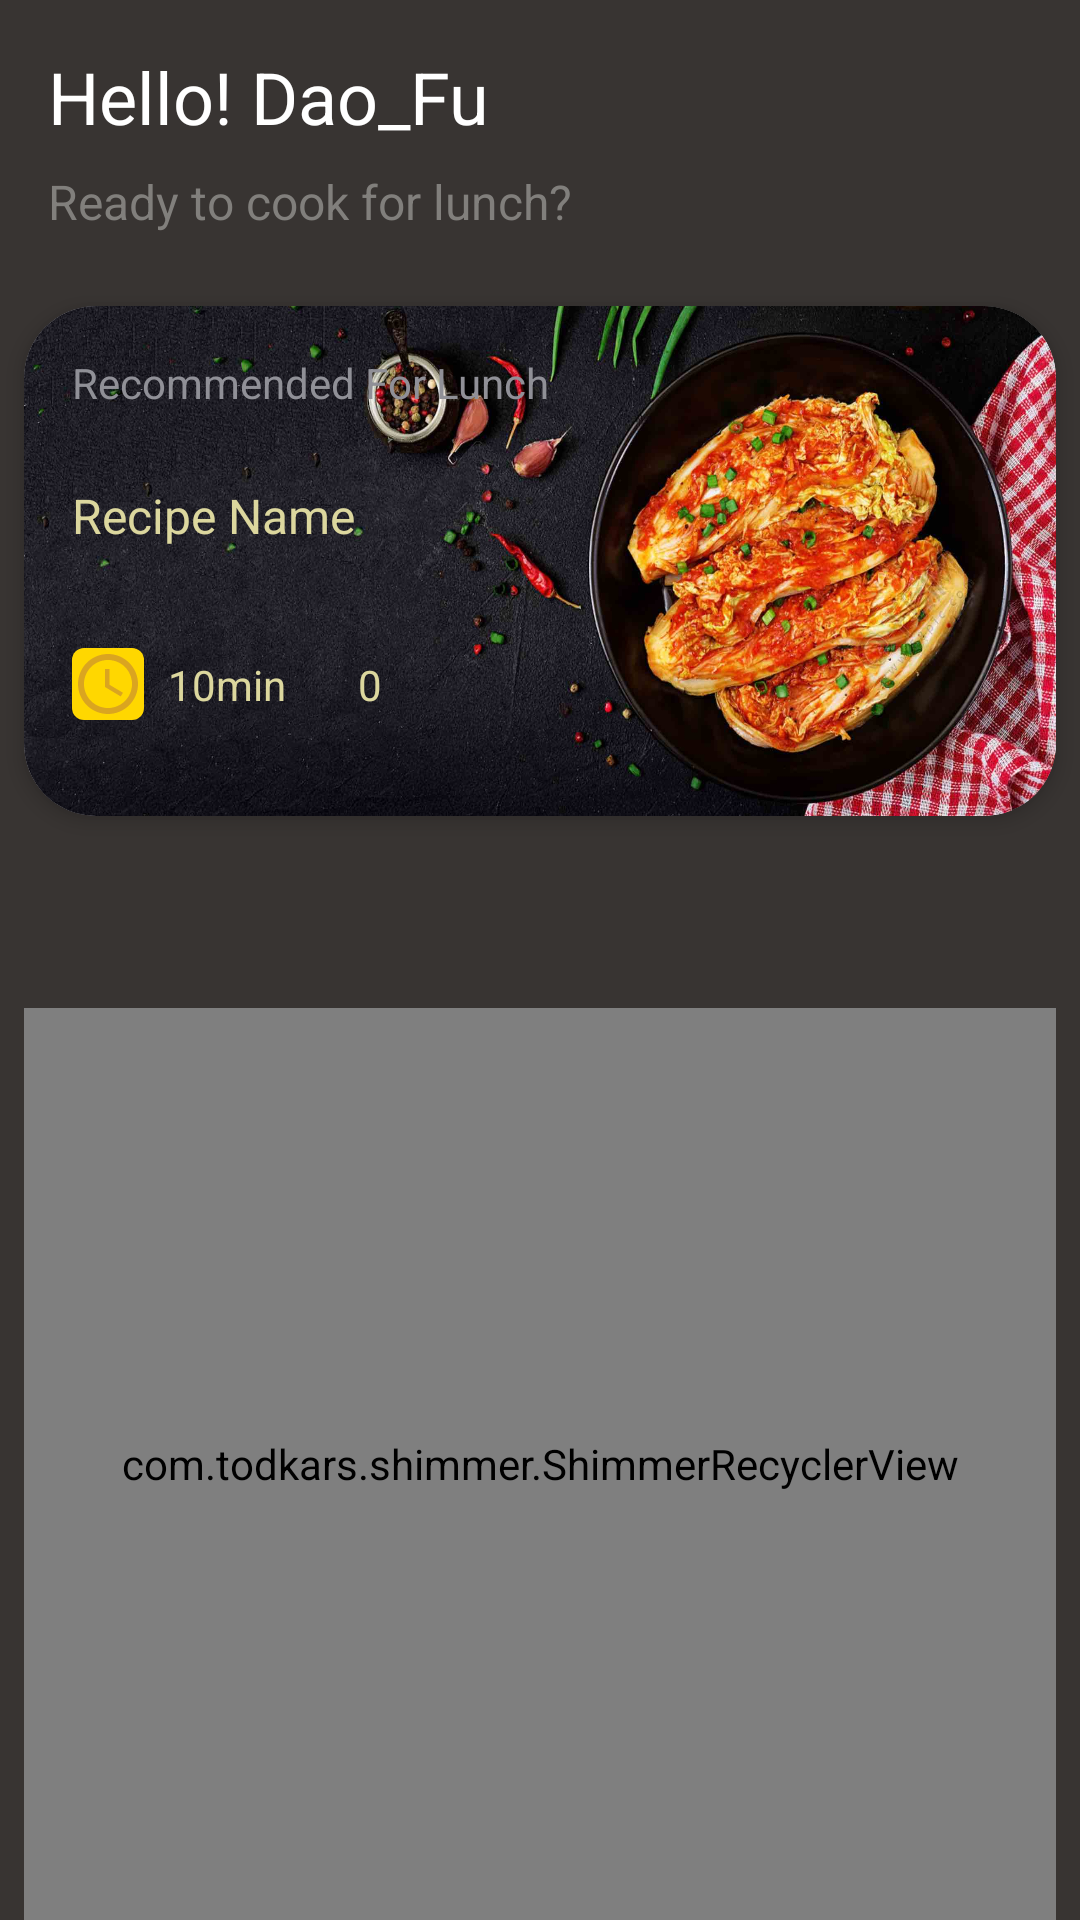

Reconstruct the res/layout file that produces this screen, plus the resources it refers to.
<!-- AndroidManifest.xml: application theme Theme.FoodRecipe -->
<!-- res/layout/fragment_recipe.xml -->
<?xml version="1.0" encoding="utf-8"?>
<androidx.constraintlayout.widget.ConstraintLayout xmlns:android="http://schemas.android.com/apk/res/android"
    xmlns:app="http://schemas.android.com/apk/res-auto"
    xmlns:tools="http://schemas.android.com/tools"
    android:layout_width="match_parent"
    android:layout_height="match_parent"
    tools:context=".data.fragment.recipe.RecipeFragment">

    <ImageView
        android:id="@+id/recipe_bg"
        android:layout_width="0dp"
        android:layout_height="0dp"
        android:scaleType="centerCrop"
        android:src="@drawable/main_bg"
        app:layout_constraintBottom_toBottomOf="parent"
        app:layout_constraintEnd_toEndOf="parent"
        app:layout_constraintHorizontal_bias="0.5"
        app:layout_constraintStart_toStartOf="parent"
        app:layout_constraintTop_toTopOf="parent"
        app:layout_constraintVertical_bias="0.5" />

    <TextView
        android:id="@+id/recipe_welcome"
        android:layout_width="wrap_content"
        android:layout_height="wrap_content"
        android:layout_marginStart="16dp"
        android:layout_marginTop="16dp"
        android:text="@string/recipe_welcome_text"
        android:textColor="@color/white"
        android:textSize="24sp"
        app:layout_constraintStart_toStartOf="parent"
        app:layout_constraintTop_toTopOf="parent" />

    <ImageView
        android:id="@+id/head_img"
        android:layout_width="wrap_content"
        android:layout_height="wrap_content"
        android:layout_marginTop="16dp"
        android:layout_marginEnd="16dp"
        android:src="@drawable/head"
        app:layout_constraintEnd_toEndOf="parent"
        app:layout_constraintTop_toTopOf="parent" />

    <TextView
        android:id="@+id/greet_text"
        android:layout_width="wrap_content"
        android:layout_height="wrap_content"
        android:textSize="16sp"
        android:layout_marginTop="8dp"
        android:text="@string/recipe_greet_text"
        app:layout_constraintStart_toStartOf="@+id/recipe_welcome"
        app:layout_constraintTop_toBottomOf="@+id/recipe_welcome" />

    
    <androidx.cardview.widget.CardView
        android:id="@+id/cardView"
        android:layout_width="0dp"
        android:layout_height="wrap_content"
        android:layout_marginStart="8dp"
        android:layout_marginTop="24dp"
        android:layout_marginEnd="8dp"
        app:cardCornerRadius="24dp"
        app:cardElevation="4dp"
        app:layout_constraintEnd_toEndOf="parent"
        app:layout_constraintStart_toStartOf="parent"
        app:layout_constraintTop_toBottomOf="@+id/greet_text">

        <androidx.constraintlayout.widget.ConstraintLayout
            android:id="@+id/recommended_content"
            android:layout_width="match_parent"
            android:layout_height="wrap_content">

            <ImageView
                android:id="@+id/recommendBg"
                android:layout_width="wrap_content"
                android:layout_height="170dp"
                android:background="@drawable/commended_bg"
                android:foreground="@drawable/custom_gradient"
                android:scaleType="centerCrop"
                app:layout_constraintBottom_toBottomOf="parent"
                app:layout_constraintEnd_toEndOf="parent"
                app:layout_constraintStart_toStartOf="parent"
                app:layout_constraintTop_toTopOf="parent" />

            <TextView
                android:id="@+id/recommendedTitle"
                android:layout_width="wrap_content"
                android:layout_height="wrap_content"
                android:layout_marginStart="16dp"
                android:layout_marginTop="16dp"
                android:text="@string/recommended_title"
                android:textColor="@color/recommended_title_text_color"
                android:textSize="14sp"
                app:layout_constraintStart_toStartOf="parent"
                app:layout_constraintTop_toTopOf="parent" />

            <TextView
                android:id="@+id/recommendedRecipeName"
                android:layout_width="wrap_content"
                android:layout_height="wrap_content"
                android:layout_marginTop="24dp"
                android:text="Recipe Name"
                android:textColor="@color/recommended_content_text_color"
                android:textSize="16sp"
                app:layout_constraintStart_toStartOf="@+id/recommendedTitle"
                app:layout_constraintTop_toBottomOf="@+id/recommendedTitle" />

            <TextView
                android:id="@+id/textView5"
                android:layout_width="wrap_content"
                android:layout_height="wrap_content"
                android:layout_marginStart="8dp"
                android:text="10min"
                android:textColor="@color/recommended_content_text_color"
                app:layout_constraintBottom_toBottomOf="@+id/imageView3"
                app:layout_constraintStart_toEndOf="@+id/imageView3"
                app:layout_constraintTop_toTopOf="@+id/imageView3" />

            <TextView
                android:id="@+id/textView6"
                android:layout_width="wrap_content"
                android:layout_height="wrap_content"
                android:layout_marginStart="8dp"
                android:text="0"
                android:textColor="@color/recommended_content_text_color"
                app:layout_constraintBottom_toBottomOf="@+id/imageView2"
                app:layout_constraintStart_toEndOf="@+id/imageView2"
                app:layout_constraintTop_toTopOf="@+id/imageView2" />

            <ImageView
                android:id="@+id/imageView2"
                android:layout_width="wrap_content"
                android:layout_height="wrap_content"
                android:layout_marginStart="16dp"
                android:background="@drawable/round_solid_shape"
                android:src="@drawable/star_outline"
                app:layout_constraintBottom_toBottomOf="@+id/imageView3"
                app:layout_constraintStart_toEndOf="@+id/textView5"
                app:layout_constraintTop_toTopOf="@+id/imageView3"
                app:tint="@color/deeper_gold" />

            <ImageView
                android:id="@+id/imageView3"
                android:layout_width="wrap_content"
                android:layout_height="wrap_content"
                android:layout_marginBottom="32dp"
                android:background="@drawable/round_solid_shape"
                android:src="@drawable/meal_time"
                app:layout_constraintBottom_toBottomOf="parent"
                app:layout_constraintStart_toStartOf="@+id/recommendedRecipeName" />


        </androidx.constraintlayout.widget.ConstraintLayout>
    </androidx.cardview.widget.CardView>

    
    <androidx.recyclerview.widget.RecyclerView
        android:id="@+id/recipe_text_recyclerView"
        android:layout_width="0dp"
        android:layout_height="40dp"
        android:layout_marginStart="16dp"
        android:layout_marginTop="16dp"
        android:layout_marginEnd="16dp"
        app:layout_constraintEnd_toEndOf="parent"
        app:layout_constraintStart_toStartOf="parent"
        app:layout_constraintTop_toBottomOf="@+id/cardView"
        />
    
    <com.todkars.shimmer.ShimmerRecyclerView
        android:id="@+id/recipe_view_recyclerView"
        android:layout_width="0dp"
        android:layout_height="0dp"
        android:layout_marginTop="8dp"
        app:shimmer_recycler_layout="@layout/recipe_item_load_shimmer"
        tools:itemCount="4"
        app:layout_constraintBottom_toBottomOf="@+id/recipe_bg"
        app:layout_constraintEnd_toEndOf="@+id/cardView"
        app:layout_constraintStart_toStartOf="@+id/cardView"
        app:layout_constraintTop_toBottomOf="@+id/recipe_text_recyclerView" />

</androidx.constraintlayout.widget.ConstraintLayout>
<!-- res/layout/recipe_item_load_shimmer.xml (included above) -->
<?xml version="1.0" encoding="utf-8"?>
<androidx.constraintlayout.widget.ConstraintLayout xmlns:android="http://schemas.android.com/apk/res/android"
    xmlns:app="http://schemas.android.com/apk/res-auto"
    xmlns:tools="http://schemas.android.com/tools"
    android:layout_width="match_parent"
    android:layout_height="wrap_content">

    <View
        android:id="@+id/view"
        android:layout_width="160dp"
        android:layout_height="190dp"
        android:layout_marginTop="60dp"
        android:layout_marginBottom="32dp"
        android:background="@drawable/shimmer_item_shape"
        app:layout_constraintBottom_toBottomOf="parent"
        app:layout_constraintEnd_toEndOf="parent"
        app:layout_constraintStart_toStartOf="parent"
        app:layout_constraintTop_toTopOf="parent" />

    <View
        android:id="@+id/view2"
        android:layout_width="120dp"
        android:layout_height="120dp"
        android:background="@drawable/circle_shape"
        app:layout_constraintEnd_toEndOf="@+id/view"
        app:layout_constraintStart_toStartOf="@+id/view"
        app:layout_constraintTop_toTopOf="parent" />

    <View
        android:id="@+id/view3"
        android:layout_width="120dp"
        android:layout_height="30dp"
        android:layout_marginTop="16dp"
        android:background="@color/bottom_menu_normal"
        app:layout_constraintEnd_toEndOf="parent"
        app:layout_constraintStart_toStartOf="parent"
        app:layout_constraintTop_toBottomOf="@+id/view2" />

    <View
        android:id="@+id/view4"
        android:layout_width="32dp"
        android:layout_height="35dp"
        android:layout_marginStart="12dp"
        android:layout_marginTop="20dp"
        android:background="@color/bottom_menu_normal"
        app:layout_constraintStart_toStartOf="@+id/view3"
        app:layout_constraintTop_toBottomOf="@+id/view3" />

    <View
        android:id="@+id/view5"
        android:layout_width="32dp"
        android:layout_height="35dp"
        android:layout_marginEnd="12dp"
        android:background="@color/bottom_menu_normal"
        app:layout_constraintEnd_toEndOf="@+id/view3"
        app:layout_constraintTop_toTopOf="@+id/view4" />


</androidx.constraintlayout.widget.ConstraintLayout>
<!-- resources referenced by this layout -->
<resources>
  <color name="bottom_menu_normal">#7C7B7E</color>
  <color name="deeper_gold">#daa520</color>
  <color name="recommended_content_text_color">#dcd79e</color>
  <color name="recommended_title_text_color">#909097</color>
  <color name="white">#FFFFFFFF</color>
  <!-- drawable circle_shape (drawable) -->
  <?xml version="1.0" encoding="utf-8"?>
  <shape xmlns:android="http://schemas.android.com/apk/res/android">
      <corners android:radius="60dp"/>
      <solid android:color="@color/bottom_menu_normal"/>
  </shape>
  <!-- drawable commended_bg: jpg bitmap (drawable, 186824 bytes) -->
  <!-- drawable custom_gradient (drawable) -->
  <?xml version="1.0" encoding="utf-8"?>
  <shape xmlns:android="http://schemas.android.com/apk/res/android">
      <gradient
          android:angle="0"
          android:endColor="#00ffffff"
          android:startColor="#ee000000"
          android:centerColor="#bb555555" />
      <corners android:radius="0dp" />
  
  </shape>
  <!-- drawable meal_time (drawable) -->
  <vector android:height="24dp" android:tint="@color/deeper_gold"
      android:viewportHeight="24" android:viewportWidth="24"
      android:width="24dp" xmlns:android="http://schemas.android.com/apk/res/android">
      <path android:fillColor="@android:color/white" android:pathData="M11.99,2C6.47,2 2,6.48 2,12s4.47,10 9.99,10C17.52,22 22,17.52 22,12S17.52,2 11.99,2zM12,20c-4.42,0 -8,-3.58 -8,-8s3.58,-8 8,-8 8,3.58 8,8 -3.58,8 -8,8z"/>
      <path android:fillColor="@android:color/white" android:pathData="M12.5,7H11v6l5.25,3.15 0.75,-1.23 -4.5,-2.67z"/>
  </vector>
  <!-- drawable round_solid_shape (drawable) -->
  <?xml version="1.0" encoding="utf-8"?>
  <shape xmlns:android="http://schemas.android.com/apk/res/android"
      android:shape="rectangle">
      <corners android:radius="4dp"/>
      <solid android:color="@color/gold"/>
  
  </shape>
  <!-- drawable shimmer_item_shape (drawable) -->
  <?xml version="1.0" encoding="utf-8"?>
  <shape xmlns:android="http://schemas.android.com/apk/res/android">
      <corners android:radius="28dp"/>
      <solid android:color="@color/shimmer_item_background"/>
  
  </shape>
  <string name="recipe_greet_text">Ready to cook for lunch?</string>
  <string name="recipe_welcome_text">Hello! Dao_Fu</string>
  <string name="recommended_title">Recommended For Lunch</string>
  <style name="Theme.FoodRecipe" parent="Base.Theme.FoodRecipe" />
  <color name="gold">#ffd700</color>
  <color name="shimmer_item_background">#333233</color>
  <style name="Base.Theme.FoodRecipe" parent="Theme.Material3.DayNight.NoActionBar">
          
          
          <item name="android:statusBarColor">#383432</item>
          <item name="colorControlActivated">@color/bottom_menu_selected</item>
          <item name="android:textColor">@color/default_text_color</item>
          <item name="android:windowBackground">@drawable/start_window</item>
      </style>
  <color name="bottom_menu_selected">#F5C713</color>
  <color name="default_text_color">#817F7C</color>
  <!-- drawable start_window (drawable) -->
  <?xml version="1.0" encoding="utf-8"?>
  <shape xmlns:android="http://schemas.android.com/apk/res/android">
      <solid android:color="#383432"/>
  </shape>
</resources>
